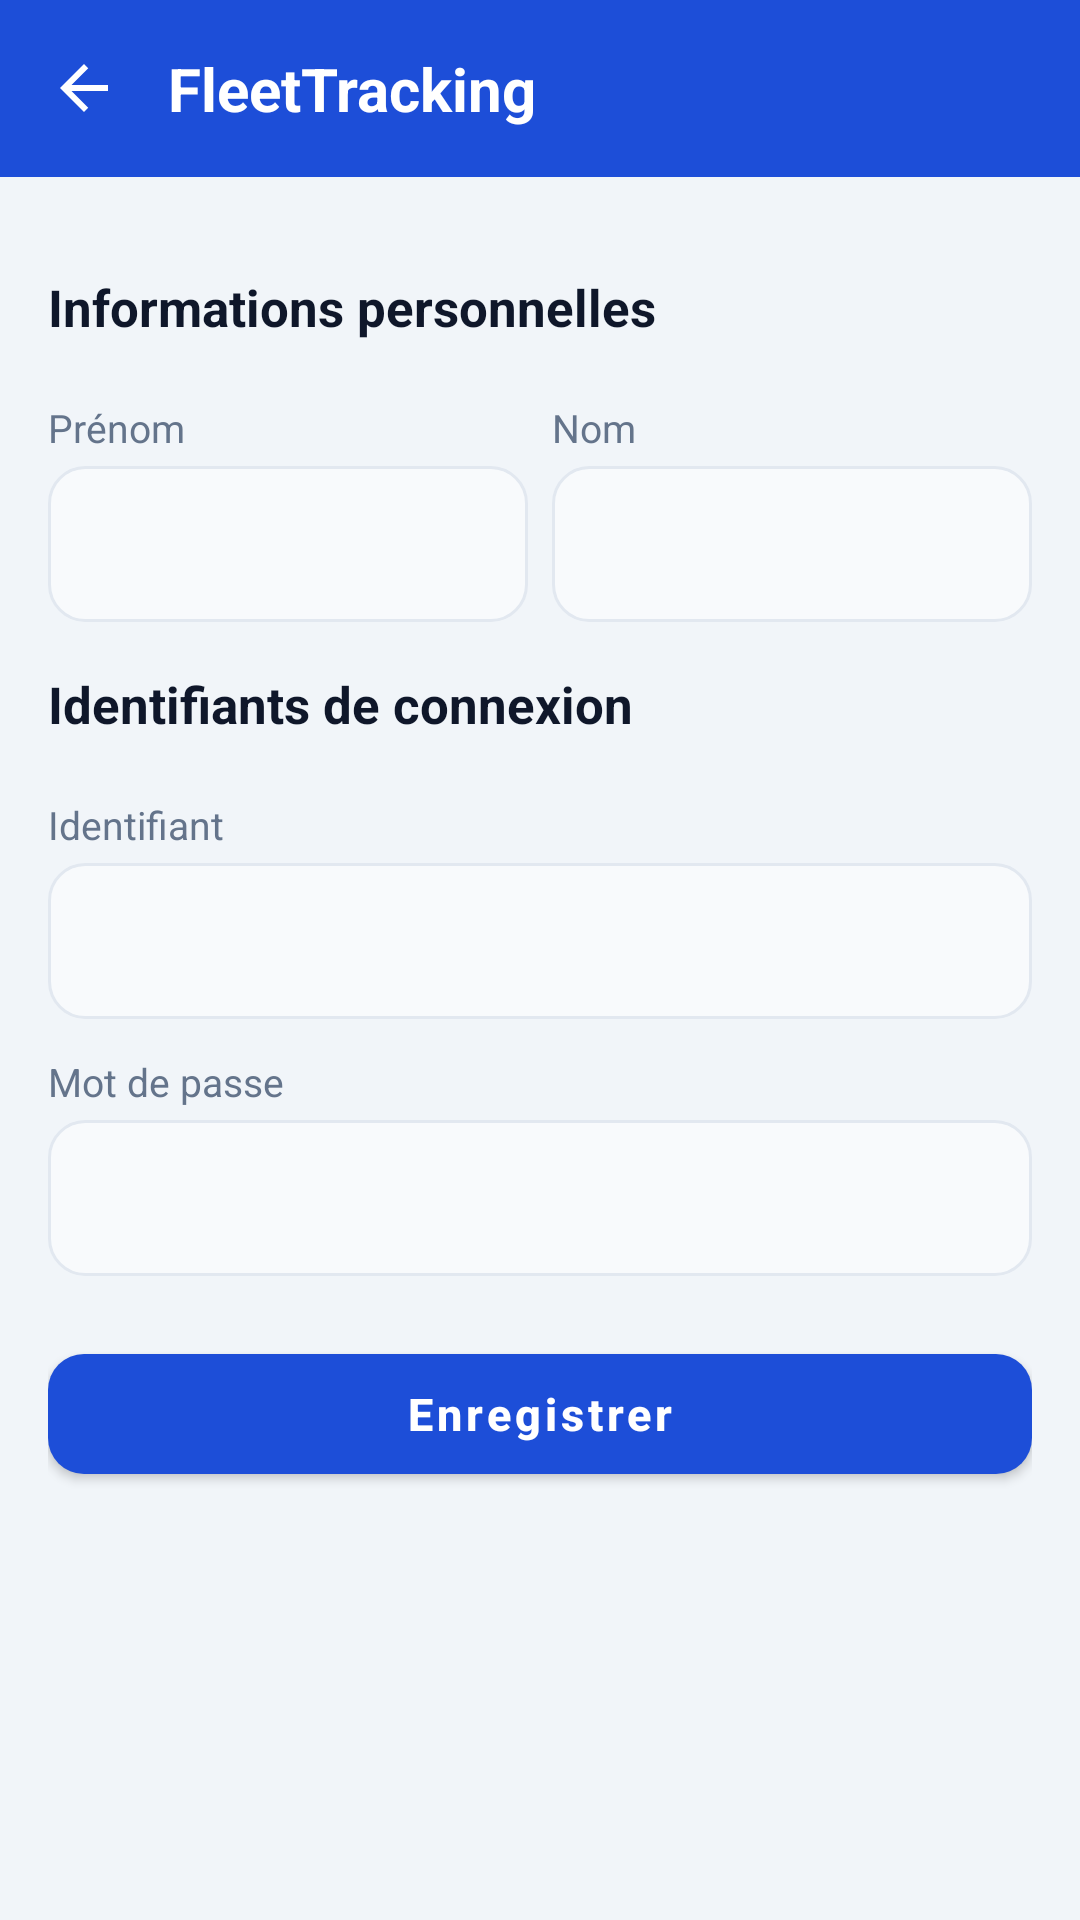

Here is an Android app screen rendered from its layout file. Give the layout XML and the strings, colors and styles it references.
<!-- AndroidManifest.xml: application theme Theme.FleetTracking -->
<!-- res/layout/activity_admin_edit_profile.xml -->
<?xml version="1.0" encoding="utf-8"?>
<LinearLayout xmlns:android="http://schemas.android.com/apk/res/android"
    android:layout_width="match_parent"
    android:layout_height="match_parent"
    android:orientation="vertical"
    android:background="@color/screen_bg">

    <include layout="@layout/toolbar_back" />

    <ScrollView
        android:layout_width="match_parent"
        android:layout_height="0dp"
        android:layout_weight="1">

        <LinearLayout
            android:layout_width="match_parent"
            android:layout_height="wrap_content"
            android:orientation="vertical"
            android:padding="@dimen/space_l">

            <TextView
                style="@style/SectionLabel"
                android:layout_width="wrap_content"
                android:layout_height="wrap_content"
                android:text="@string/profile_personal_info" />

            <LinearLayout
                android:layout_width="match_parent"
                android:layout_height="wrap_content"
                android:orientation="horizontal">

                <LinearLayout
                    android:layout_width="0dp"
                    android:layout_height="wrap_content"
                    android:layout_weight="1"
                    android:orientation="vertical"
                    android:layout_marginEnd="@dimen/space_s">

                    <TextView style="@style/FieldLabel"
                        android:layout_width="wrap_content" android:layout_height="wrap_content"
                        android:text="@string/label_prenom" />
                    <EditText android:id="@+id/input_prenom" style="@style/Input"
                        android:inputType="textPersonName" android:autofillHints="givenName" />
                </LinearLayout>

                <LinearLayout
                    android:layout_width="0dp"
                    android:layout_height="wrap_content"
                    android:layout_weight="1"
                    android:orientation="vertical">

                    <TextView style="@style/FieldLabel"
                        android:layout_width="wrap_content" android:layout_height="wrap_content"
                        android:text="@string/label_nom" />
                    <EditText android:id="@+id/input_nom" style="@style/Input"
                        android:inputType="textPersonName" android:autofillHints="familyName" />
                </LinearLayout>
            </LinearLayout>

            <TextView
                style="@style/SectionLabel"
                android:layout_width="wrap_content"
                android:layout_height="wrap_content"
                android:layout_marginTop="@dimen/space_l"
                android:text="@string/section_credentials" />

            <TextView style="@style/FieldLabel"
                android:layout_width="wrap_content" android:layout_height="wrap_content"
                android:text="@string/label_login" />
            <EditText android:id="@+id/input_login" style="@style/Input"
                android:inputType="text"
                android:autofillHints="username" />

            <TextView style="@style/FieldLabel"
                android:layout_width="wrap_content" android:layout_height="wrap_content"
                android:text="@string/label_password" />
            <EditText android:id="@+id/input_password" style="@style/Input"
                android:inputType="textPassword"
                android:autofillHints="password" />

            <com.google.android.material.button.MaterialButton
                android:id="@+id/btn_save"
                style="@style/PrimaryButton"
                android:layout_marginTop="@dimen/space_xl"
                android:text="@string/save" />
        </LinearLayout>
    </ScrollView>
</LinearLayout>
<!-- res/layout/toolbar_back.xml (included above) -->
<?xml version="1.0" encoding="utf-8"?>
<LinearLayout xmlns:android="http://schemas.android.com/apk/res/android"
    android:layout_width="match_parent"
    android:layout_height="wrap_content"
    android:background="@color/primary"
    android:orientation="horizontal"
    android:gravity="center_vertical"
    android:paddingTop="@dimen/space_l"
    android:paddingBottom="@dimen/space_l"
    android:paddingStart="@dimen/space_l"
    android:paddingEnd="@dimen/space_l">

    <ImageView
        android:id="@+id/btn_back"
        android:layout_width="@dimen/icon_m"
        android:layout_height="@dimen/icon_m"
        android:src="@drawable/ic_back"
        android:contentDescription="@string/cd_back"
        android:tint="@color/white" />

    <TextView
        android:id="@+id/toolbar_title"
        style="@style/ToolbarTitle"
        android:layout_width="0dp"
        android:layout_height="wrap_content"
        android:layout_weight="1"
        android:layout_marginStart="@dimen/space_l"
        android:text="@string/app_name" />

    <ImageView
        android:id="@+id/btn_delete"
        android:layout_width="@dimen/icon_m"
        android:layout_height="@dimen/icon_m"
        android:layout_marginEnd="@dimen/space_l"
        android:src="@drawable/ic_delete"
        android:visibility="gone"
        android:contentDescription="Supprimer"
        android:tint="@color/white" />

    <ImageView
        android:id="@+id/btn_action"
        android:layout_width="@dimen/icon_m"
        android:layout_height="@dimen/icon_m"
        android:src="@drawable/ic_more"
        android:visibility="gone"
        android:contentDescription="@string/cd_profile"
        android:tint="@color/white" />
</LinearLayout>
<!-- resources referenced by this layout -->
<resources>
  <color name="primary">#1D4ED8</color>
  <color name="screen_bg">#F1F5F9</color>
  <color name="white">#FFFFFF</color>
  <dimen name="icon_m">24dp</dimen>
  <dimen name="space_l">16dp</dimen>
  <dimen name="space_s">8dp</dimen>
  <dimen name="space_xl">20dp</dimen>
  <!-- drawable ic_back (drawable) -->
  <vector xmlns:android="http://schemas.android.com/apk/res/android"
      android:width="@dimen/icon_m" android:height="@dimen/icon_m"
      android:viewportWidth="24" android:viewportHeight="24"
      android:tint="@color/text_secondary">
      <path android:fillColor="@android:color/white" android:pathData="M20,11H7.83l5.59,-5.59L12,4l-8,8 8,8 1.41,-1.41L7.83,13H20v-2z" />
  </vector>
  <!-- drawable ic_more (drawable) -->
  <vector xmlns:android="http://schemas.android.com/apk/res/android"
      android:width="@dimen/icon_m" android:height="@dimen/icon_m"
      android:viewportWidth="24" android:viewportHeight="24"
      android:tint="@color/text_secondary">
      <path android:fillColor="@android:color/white" android:pathData="M12,8c1.1,0 2,-0.9 2,-2s-0.9,-2 -2,-2 -2,0.9 -2,2 0.9,2 2,2zM12,10c-1.1,0 -2,0.9 -2,2s0.9,2 2,2 2,-0.9 2,-2 -0.9,-2 -2,-2zM12,16c-1.1,0 -2,0.9 -2,2s0.9,2 2,2 2,-0.9 2,-2 -0.9,-2 -2,-2z" />
  </vector>
  <string name="app_name">FleetTracking</string>
  <string name="cd_back">Retour</string>
  <string name="cd_profile">Profil</string>
  <string name="label_login">Identifiant</string>
  <string name="label_nom">Nom</string>
  <string name="label_password">Mot de passe</string>
  <string name="label_prenom">Prénom</string>
  <string name="profile_personal_info">Informations personnelles</string>
  <string name="save">Enregistrer</string>
  <string name="section_credentials">Identifiants de connexion</string>
  <style name="FieldLabel">
          <item name="android:textColor">@color/text_secondary</item>
          <item name="android:textSize">@dimen/text_small</item>
          <item name="android:layout_marginBottom">@dimen/space_xs</item>
          <item name="android:layout_marginTop">@dimen/space_m</item>
      </style>
  <style name="SectionLabel">
          <item name="android:textColor">@color/text_primary</item>
          <item name="android:textSize">@dimen/text_subtitle</item>
          <item name="android:textStyle">bold</item>
          <item name="android:layout_marginTop">@dimen/space_l</item>
          <item name="android:layout_marginBottom">@dimen/space_s</item>
      </style>
  <style name="ToolbarTitle">
          <item name="android:textColor">@color/text_on_primary</item>
          <item name="android:textSize">@dimen/text_title</item>
          <item name="android:textStyle">bold</item>
      </style>
  <color name="text_secondary">#64748B</color>
  <dimen name="text_small">13sp</dimen>
  <dimen name="space_xs">4dp</dimen>
  <dimen name="space_m">12dp</dimen>
  <dimen name="input_height">52dp</dimen>
  <!-- drawable bg_input (drawable) -->
  <?xml version="1.0" encoding="utf-8"?>
  <shape xmlns:android="http://schemas.android.com/apk/res/android" android:shape="rectangle">
      <solid android:color="@color/input_bg" />
      <corners android:radius="@dimen/radius_m" />
      <stroke android:width="@dimen/stroke_width" android:color="@color/input_stroke" />
  </shape>
  <color name="text_primary">#0F172A</color>
  <color name="text_tertiary">#94A3B8</color>
  <dimen name="text_body">15sp</dimen>
  <dimen name="button_height">52dp</dimen>
  <color name="text_on_primary">#FFFFFF</color>
  <dimen name="radius_m">12dp</dimen>
  <dimen name="text_subtitle">17sp</dimen>
  <dimen name="text_title">20sp</dimen>
  <color name="primary_dark">#1E40AF</color>
  <color name="accent">#2563EB</color>
  <color name="input_bg">#F8FAFC</color>
  <dimen name="stroke_width">1dp</dimen>
  <color name="input_stroke">#E2E8F0</color>
</resources>
